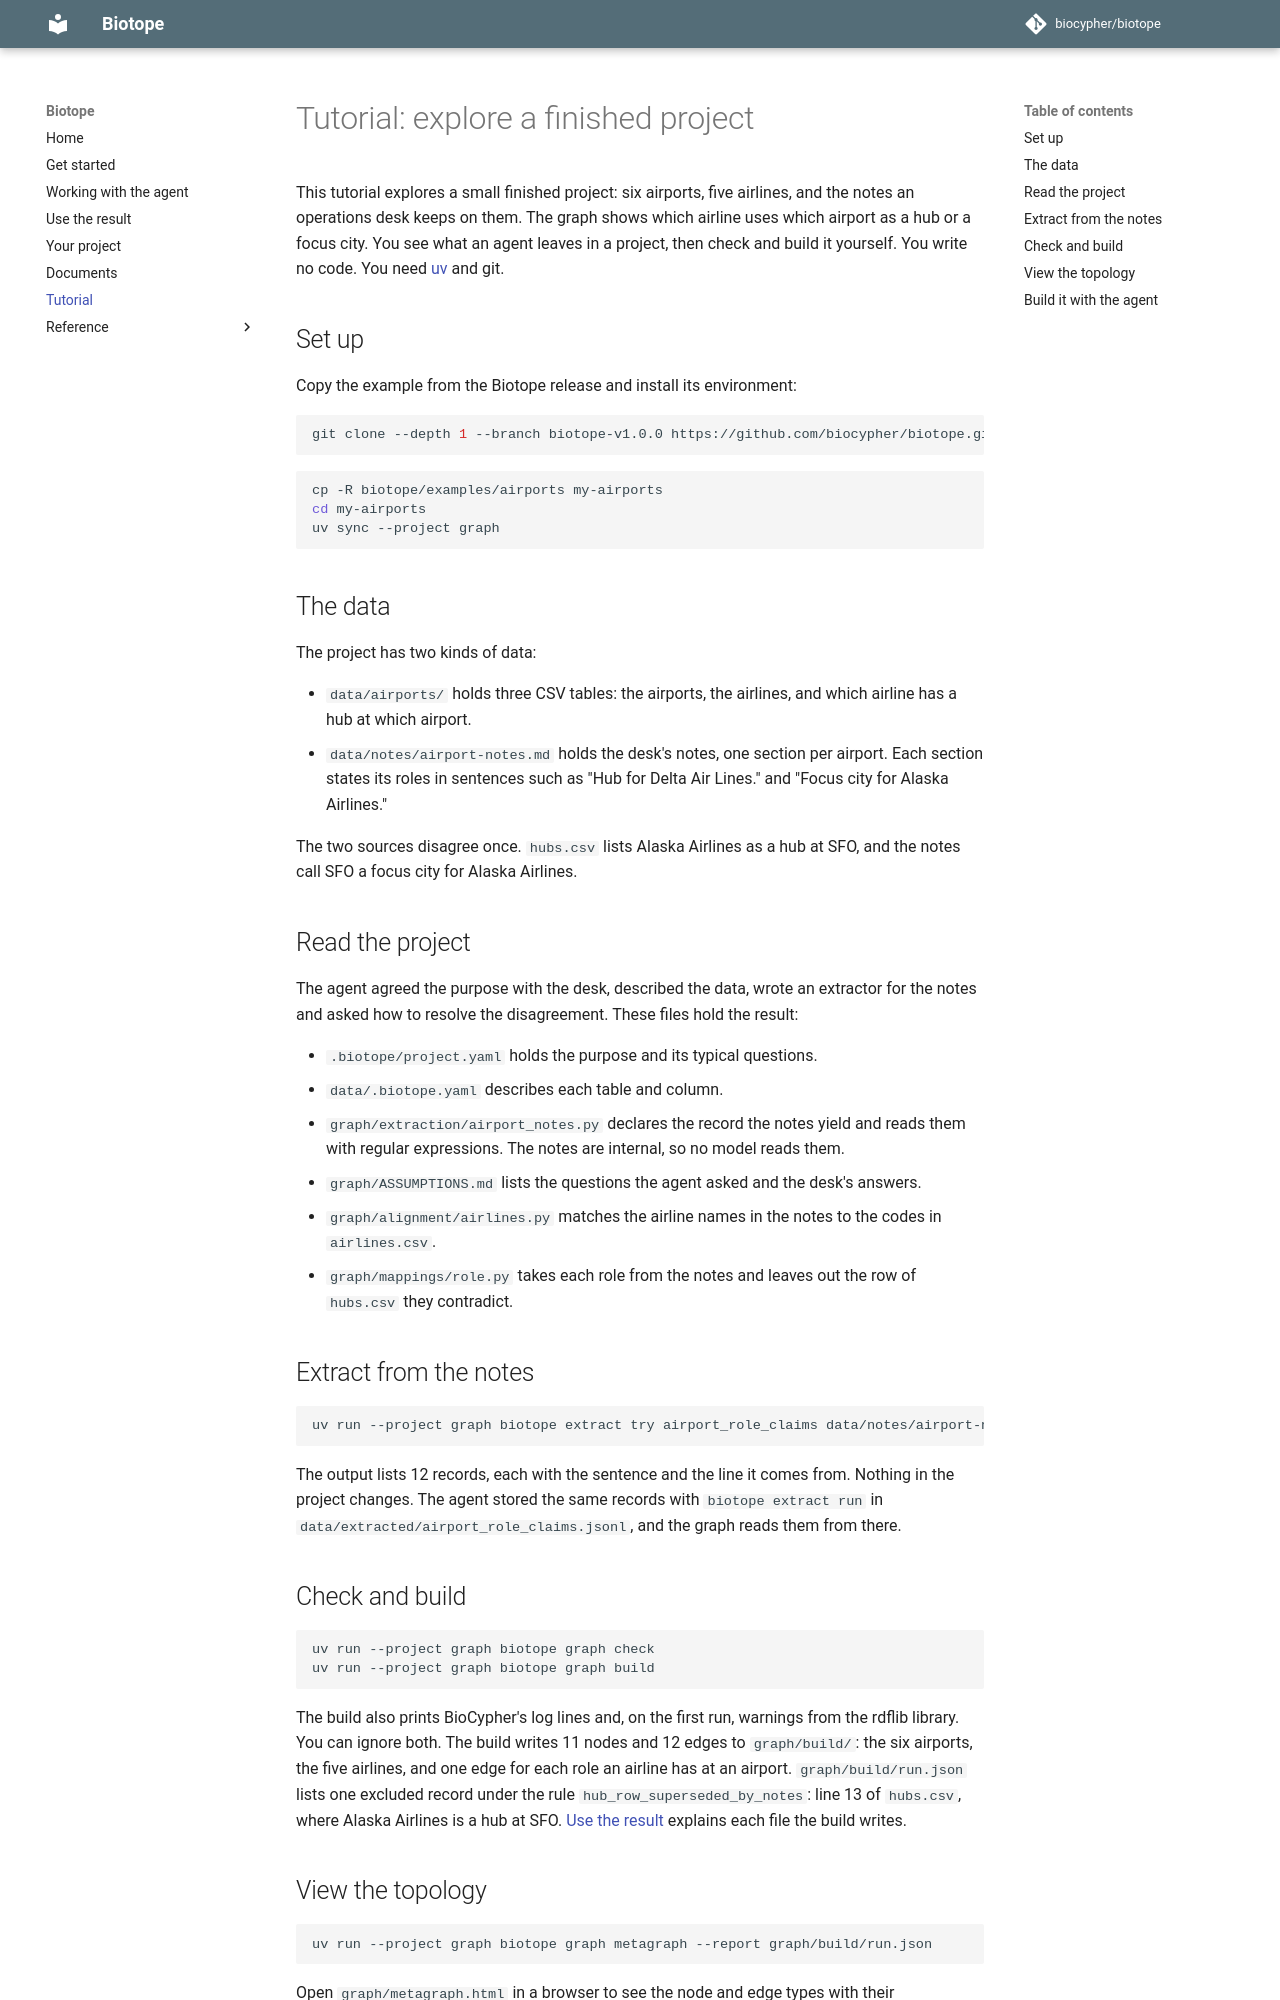

repository: biocypher/biotope · page: 1.0.0/tutorial/index.html · generator: mkdocs

# Tutorial: explore a finished project

This tutorial explores a small finished project: six airports, five airlines, and the notes an operations desk keeps on them. The graph shows which airline uses which airport as a hub or a focus city. You see what an agent leaves in a project, then check and build it yourself. You write no code. You need [uv](https://docs.astral.sh/uv/getting-started/installation/) and git.

## Set up

Copy the example from the Biotope release and install its environment:

<!-- x-release-please-start-version -->
```bash
git clone --depth 1 --branch biotope-v1.0.2 https://github.com/biocypher/biotope.git
```
<!-- x-release-please-end -->

```bash
cp -R biotope/examples/airports my-airports
cd my-airports
uv sync --project graph
```

## The data

The project has two kinds of data:

- `data/airports/` holds three CSV tables: the airports, the airlines, and which airline has a hub at which airport.
- `data/notes/airport-notes.md` holds the desk's notes, one section per airport. Each section states its roles in sentences such as "Hub for Delta Air Lines." and "Focus city for Alaska Airlines."

The two sources disagree once. `hubs.csv` lists Alaska Airlines as a hub at SFO, and the notes call SFO a focus city for Alaska Airlines.

## Read the project

The agent agreed the purpose with the desk, described the data, wrote an extractor for the notes and asked how to resolve the disagreement. These files hold the result:

- `.biotope/project.yaml` holds the purpose and its typical questions.
- `data/.biotope.yaml` describes each table and column.
- `graph/extraction/airport_notes.py` declares the record the notes yield and reads them with regular expressions. The notes are internal, so no model reads them.
- `graph/ASSUMPTIONS.md` lists the questions the agent asked and the desk's answers.
- `graph/alignment/airlines.py` matches the airline names in the notes to the codes in `airlines.csv`.
- `graph/mappings/role.py` takes each role from the notes and leaves out the row of `hubs.csv` they contradict.

## Extract from the notes

```bash
uv run --project graph biotope extract try airport_role_claims data/notes/airport-notes.md
```

The output lists 12 records, each with the sentence and the line it comes from. Nothing in the project changes. The agent stored the same records with `biotope extract run` in `data/extracted/airport_role_claims.jsonl`, and the graph reads them from there.

## Check and build

```bash
uv run --project graph biotope graph check
uv run --project graph biotope graph build
```

The build also prints BioCypher's log lines and, on the first run, warnings from the rdflib library. You can ignore both. The build writes 11 nodes and 12 edges to `graph/build/`: the six airports, the five airlines, and one edge for each role an airline has at an airport. `graph/build/run.json` lists one excluded record under the rule `hub_row_superseded_by_notes`: line 13 of `hubs.csv`, where Alaska Airlines is a hub at SFO. [Use the result](result.md) explains each file the build writes.
